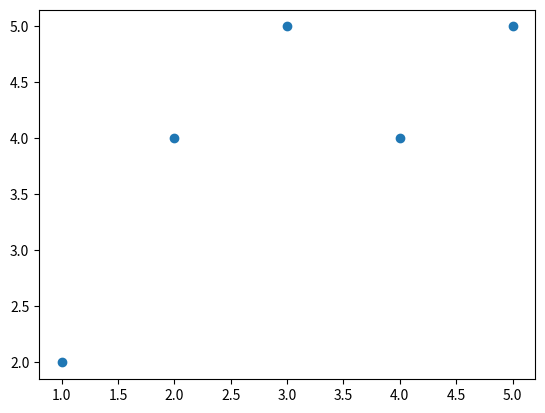

Recreate this plot in Python.
"""
    Linear Regression:

    Data: is known to us before hand
    Hence, Supervised Learning
    X = [1, 2, 3, 4, 5]
    Y = [2, 4, 5, 4, 5]

    Equation of Regression Line->
    Y = b0 + b1X

    Primary Objective is to find slope of the line i.e b1 !!

    Step1:
    MX ->3
    MY ->4
    -------------------------------------------------------
    X  Y    X-MX   Y-MY     Sq(X-MX)    (X-MX)(Y-MY)
    --------------------------------------------------------
    1   2   -2      -2      4           4
    2   4   -1       0      1           0
    3   5    0       1      0           0
    4   4    1       0      1           0
    5   5    2       1      4           2
    ---------------------------------------------------------

    Step2:
    -------------------------
    Sum of Sq(X-MX) : 10
    Sum of (X-MX)(Y-MY) : 6

    b1 = Slope of line
    b1 = [Sum of (X-MX)(Y-MY) ]/[Sum of Sq(X-MX)]
    b1 = 6/10
    b1 = 0.6


    Step3:

    Equation of Line:
    =================
    Y = b0 + (0.6)X

    Put the mean values of X and Y in equation to find b0
    4 = b0 + (0.6)*3
    4 = b0 + 1.8
    b0 = 2.2

    ========================
    Final Equation of Line:
    ========================
    Y = 2.2 + (0.6)X
    ========================


    Step4:

    Calculate Errors !! Check for the errors if they are more or less !!
    If errors are less then we are good to go else we have to optimize our data

    1.Mean Square Error
    2.R2
    3.Variance

    Lets find MSE
    Substitute original values of X and compute Y in equation of Line
    Y' will be predicted output on basis of equation of Line
    -----------------------------------------------------------
    X  Y    Y'    Y-MY     Sq(Y-MY)   Sq(Y'-MY)
    --------------------------------------------------------
    1   2   2.8     -2        4          1.44
    2   4   3.4      0         0          0.36
    3   5    4       1         1          0
    4   4   4.6      0         0          0.36
    5   5   5.2      1         1          1.44
    ---------------------------------------------------------

    MSE = [Sum of Sq(Y'-MY)]/[Sum of Sq(Y-MY)]
    MSE = 3.6/6
    MSE = 0.6

    if MSE is 0 it means Regression Line is Perfect
    MSE should be nearly 0 so as our prediction goes better

"""

import matplotlib.pyplot as plt
#import numpy as np

X = [1, 2, 3, 4, 5]
Y = [2, 4, 5, 4, 5]
print()
sumX = sum(X) / len(X)
sumY = sum(Y) / len(Y)
#print(sumX)

l1 = []
for i in range(len(X)):
    y = (X[i] - sumX)
    l1.append(y*y)

# Sq(X-MX)
sumA = sum(l1)

l2 = []
for i in range(len(Y)):
    y = (Y[i] - sumY)*(X[i] - sumX)
    l2.append(y)

# Sq(Y-MY)
sumB = sum(l2)
#print(sumB)
b1 = sumB/sumA
print("Slope is:", b1)

#print(sumA)

b0 = sumY - 0.6*sumX
print("Intercept is:", b0)

l3 = []
for i in range(len(X)):
    y = 0.6 * X[i] + 2.2
    z = y-sumY
    l3.append(z*z)

#print(sum(l3))
error = sum(l3)/sumB
if error <= 1:
    print("Your Prediction is correct!!")
else:
    print("Your Prediction is Not correct!!")

plt.plot(X, Y, "o")
plt.show()
